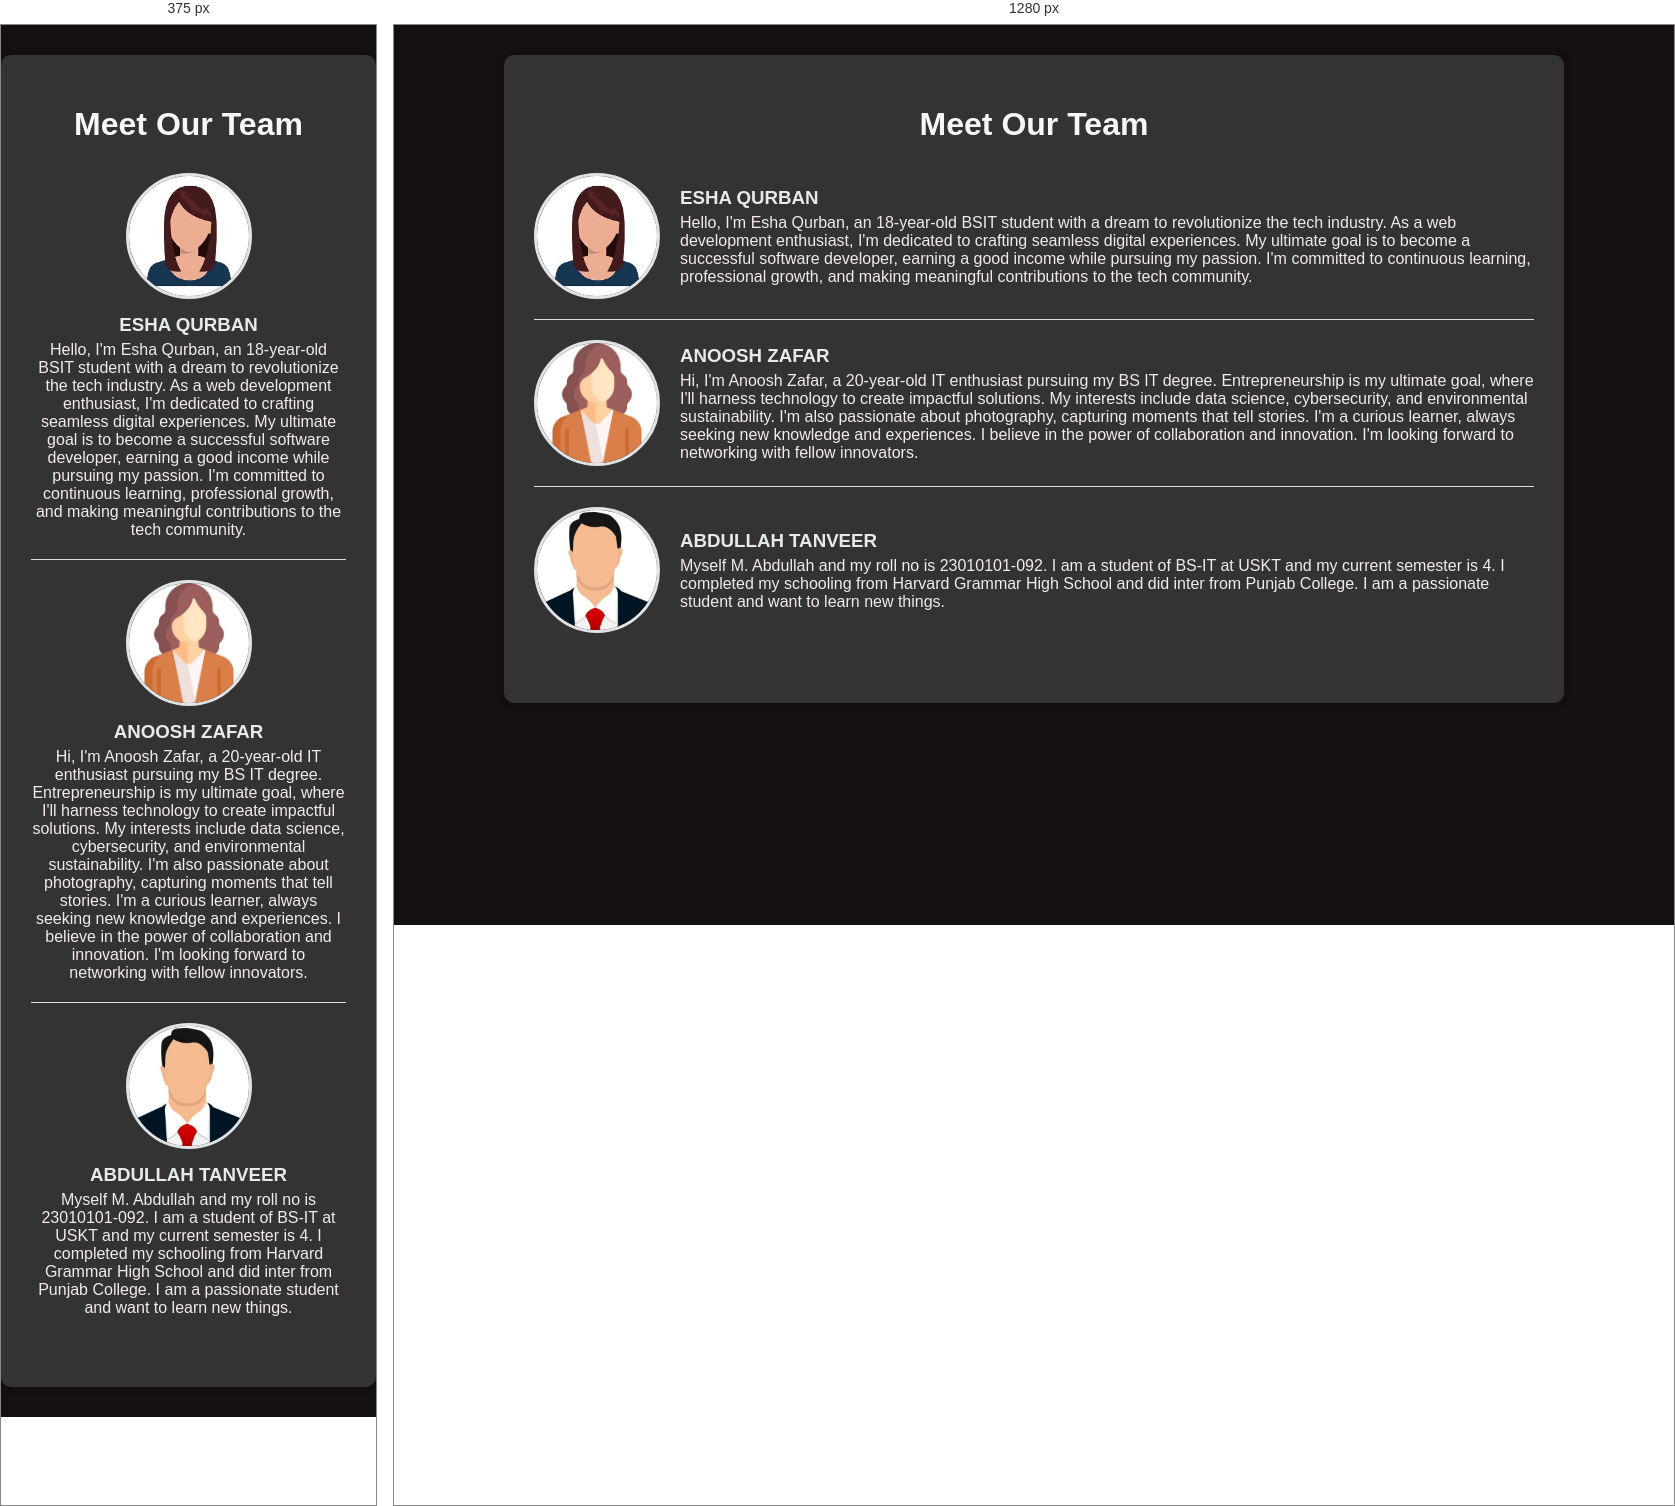
Rendered at 375 px and 1280 px, left to right.

<!-- file: about_us.html -->
<!DOCTYPE html>
<html lang="en">
<head>
  <meta charset="UTF-8" />
  <meta name="viewport" content="width=device-width, initial-scale=1.0"/>
  <title>About Us</title>
  <style>
    body {
      font-family: Arial, sans-serif;
      background: #150f0f;
      margin: 0;
      padding: 0;
    }

    .container {
      max-width: 1000px;
      margin: 30px auto;
      background:  #333;
      padding: 30px;
      border-radius: 10px;
      box-shadow: 0 0 10px rgba(0,0,0,0.1);
    }

    h1 {
      text-align: center;
      color: #f8f6f6;
      margin-bottom: 30px;
    }

    .member {
      display: flex;
      align-items: center;
      margin-bottom: 20px;
      padding-bottom: 20px;
      border-bottom: 1px solid #ddd;
    }

    .member:last-child {
      border-bottom: none;
    }

    .member img {
      width: 120px;
      height: 120px;
      border-radius: 50%;
      object-fit: cover;
      margin-right: 20px;
      border: 3px solid #e0e3e6;
    }

    .info h3 {
      margin: 0;
      color: #e7eaec;
    }

    .info p {
      margin: 5px 0 0;
      color: #f3eaea;
    }

    @media (max-width: 600px) {
      .member {
        flex-direction: column;
        text-align: center;
      }

      .member img {
        margin: 0 0 15px 0;
      }
    }
    
  </style>
</head>
<body>

  <div class="container">
    <h1>Meet Our Team</h1>
    <div class="member">
      <img src="/images/esha.png" alt="Your Photo">
      <div class="info">
        <h3>ESHA QURBAN</h3>
        <p>Hello, I'm Esha Qurban, an 18-year-old BSIT student with a dream to revolutionize the tech industry. As a web development enthusiast, I'm dedicated to crafting seamless digital experiences. My ultimate goal is to become a successful software developer, earning a good income while pursuing my passion. I'm committed to continuous learning, professional growth, and making meaningful contributions to the tech community.</p>
      </div>
    </div>
    <div class="member">
      <img src="/images/anoosh.png" alt="Member 1">
      <div class="info">
        <h3>ANOOSH ZAFAR</h3>
        <p>Hi, I'm Anoosh Zafar, a 20-year-old IT enthusiast pursuing my BS IT degree. Entrepreneurship is my ultimate goal, where I'll harness technology to create impactful solutions. My interests include data science, cybersecurity, and environmental sustainability. I'm also passionate about photography, capturing moments that tell stories. I'm a curious learner, always seeking new knowledge and experiences. I believe in the power of collaboration and innovation. I'm looking forward to networking with fellow innovators.</p>
      </div>
    </div>
    <div class="member">
      <img src="/images/abdullah.png" alt="Member 3">
      <div class="info">
        <h3>ABDULLAH TANVEER</h3>
        <p>Myself M. Abdullah and my roll no is 23010101-092. I am a student of BS-IT at USKT and my current semester is 4. I completed my schooling from Harvard Grammar High School and did inter from Punjab College. I am a passionate student and want to learn new things.</p>
      </div>
    </div>
  </div>

</body>
</html>